Run: headless pygame with SDL's dummy video driver; simulated clock (each Clock.tick advances the game by its frame time, no real sleeping); random seed 0; keys injected as events and as key.get_pressed() state; mouse plan: one left click at the window centre at the start of phase 2, then a move to the lower-right quarter at the start of phase 3.
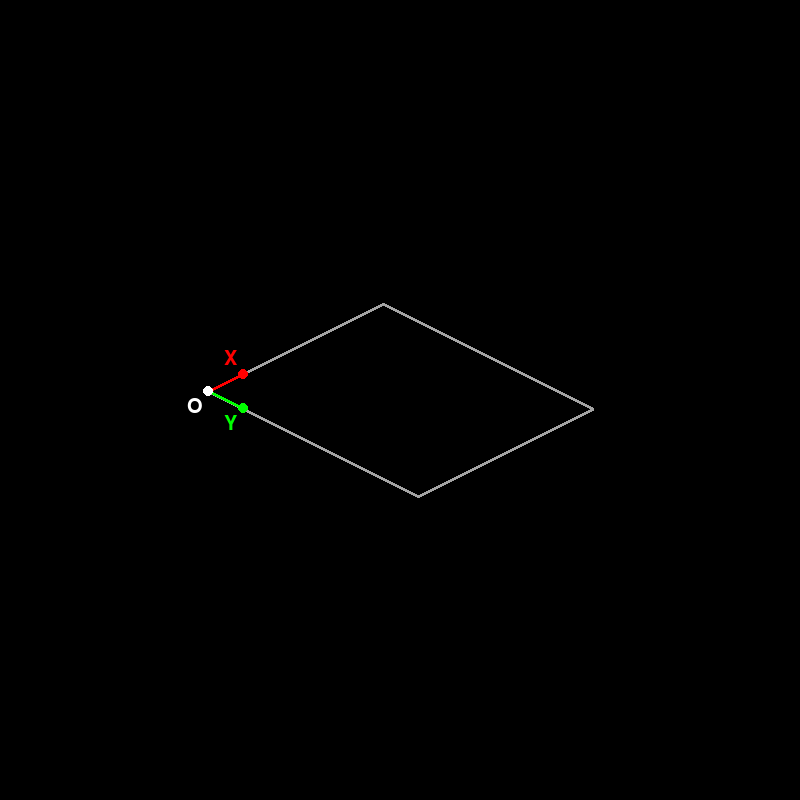
Frame 1 of 4 · flips 1–60 · no input
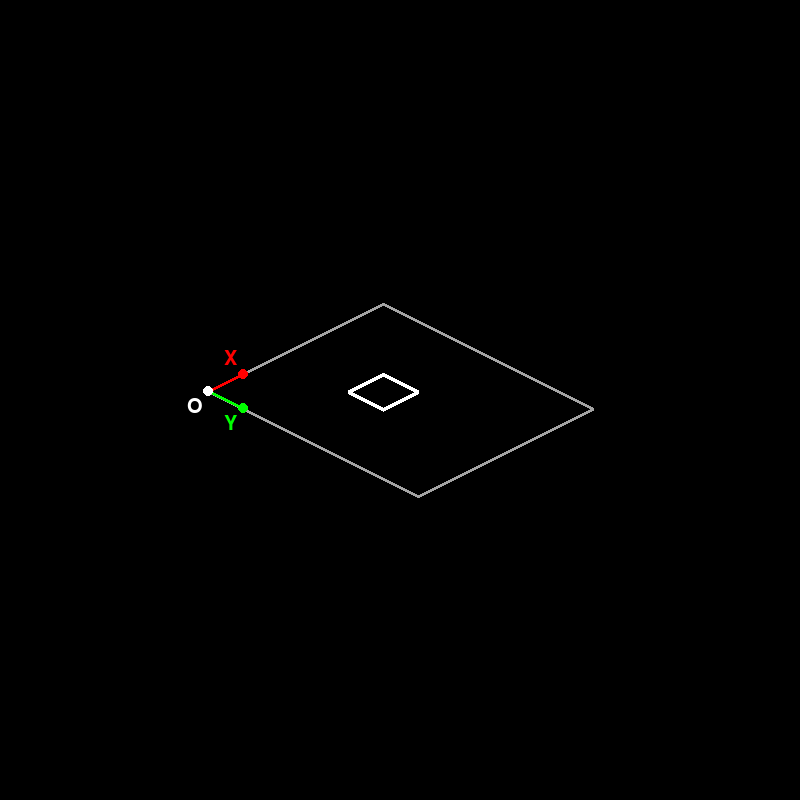
Frame 2 of 4 · flips 61–180 · clicked the window centre · tapped SPACE, RETURN · held RIGHT (→), D
Frame 3 of 4 · flips 181–300 · moved the mouse to the lower-right quarter · held DOWN (↓), S · screen same as frame 1, image omitted
Frame 4 of 4 · flips 301–420 · held LEFT (←), A, UP (↑), W · screen unchanged from frame 3, image omitted

The pygame program that drew these frames:

import pygame

pygame.init()
WIDTH = 800
HEIGHT = 800
window = pygame.display.set_mode((WIDTH, HEIGHT))
clock = pygame.time.Clock()
scroll_x, scroll_y = 0, 0
global game_map


colors = {'g': (40, 128, 40), 'd': (90, 60, 40)}
tilemap = [
    'gdddg',
    'dgddd',
    'ggddg',
    'ggddg',
    'ddddg',
    'dgggd'
]
columns, rows = len(tilemap[0]), len(tilemap)

isometric_tiles = {}
for key, color in colors.items():
    tile_surf = pygame.Surface((50, 50), pygame.SRCALPHA)
    tile_surf.fill(color)
    tile_surf = pygame.transform.rotate(tile_surf, 45)
    isometric_size = tile_surf.get_width()
    tile_surf = pygame.transform.scale(tile_surf, (isometric_size, isometric_size // 2))
    isometric_tiles[key] = tile_surf
tile_size = (isometric_size, isometric_size // 2)


def to_screen(x, y):
    ORIGIN_X = 5
    ORIGIN_Y = 1
    screen_x = (ORIGIN_X * isometric_size) + (x - y) * (isometric_size / 2)
    screen_y = (ORIGIN_Y * (isometric_size // 2)) + (x + y) * ((isometric_size // 2) / 2)
    return screen_x, screen_y

def tileRect(column, row, tile_size):
    x = (column + row) * tile_size[0] // 2
    y = ((columns - column - 1) + row) * tile_size[1] // 2
    return pygame.Rect(x, y, *tile_size)


def draw_tiles():
    global game_map
    game_map = pygame.Surface(((columns + rows) * isometric_size // 2, (columns + rows) * isometric_size // 4),
                              pygame.SRCALPHA)
    for column in range(columns):
        for row in range(rows):
            tile_surf = isometric_tiles[tilemap[row][column]]
            column_1, row_1 = to_screen(column, row)
            tile_rect = tileRect(column_1-scroll_x, row_1-scroll_y, tile_size)
            game_map.blit(tile_surf, tile_rect)

draw_tiles()
map_rect = game_map.get_rect(center=window.get_rect().center)
map_outline = [
    pygame.math.Vector2(0, columns * isometric_size / 4),
    pygame.math.Vector2(columns * isometric_size / 2, 0),
    pygame.math.Vector2((columns + rows) * isometric_size // 2, rows * isometric_size / 4),
    pygame.math.Vector2(rows * isometric_size / 2, (columns + rows) * isometric_size // 4)
]
for pt in map_outline:
    pt += map_rect.topleft

origin = map_outline[0]
x_axis = (map_outline[1] - map_outline[0]) / columns
y_axis = (map_outline[3] - map_outline[0]) / rows


def inverseMat2x2(m):
    a, b, c, d = m[0].x, m[0].y, m[1].x, m[1].y
    det = 1 / (a * d - b * c)
    return [(d * det, -b * det), (-c * det, a * det)]


point_to_grid = inverseMat2x2((x_axis, y_axis))


def transform(p, mat2x2):
    x = p[0] * mat2x2[0][0] + p[1] * mat2x2[1][0]
    y = p[0] * mat2x2[0][1] + p[1] * mat2x2[1][1]
    return pygame.math.Vector2(x, y)


font = pygame.font.SysFont(None, 30)
textO = font.render("O", True, (255, 255, 255))
textX = font.render("X", True, (255, 0, 0))
textY = font.render("Y", True, (0, 255, 0))

p_col, p_row = 2, 2




class Player:
    def __init__(self, x, y):
        self.x, self.y = to_screen(x, y)
        print(x, y)
        self.vx, self.vy = 0, 0

    def update(self, dt):
        self.get_keys()
        self.x += self.vx * dt
        self.y += self.vy * dt

    def get_keys(self):
        self.vx, self.vy = 0, 0
        keys = pygame.key.get_pressed()
        if keys[pygame.K_w]:
            self.vy = -PLAYER_SPEED
        if keys[pygame.K_s]:
            self.vy = PLAYER_SPEED
        if keys[pygame.K_a]:
            self.vx = -PLAYER_SPEED
        if keys[pygame.K_d]:
            self.vx = PLAYER_SPEED
        if self.vx != 0 and self.vy != 0:
            self.vx *= 1.0
            self.vy *= 0.50


pygame.key.set_repeat(400, 100)
PLAYER_SPEED = 300

player = Player((WIDTH / 2) / isometric_size, (HEIGHT / 2) / isometric_size//2)
run = True
while run:
    dt = clock.tick(100)/1000
    for event in pygame.event.get():
        if event.type == pygame.QUIT:
            run = False
        if event.type == pygame.KEYDOWN:
            if event.key == pygame.K_a and p_col > 0:
                p_col -= 1
            if event.key == pygame.K_d and p_col < columns - 1:
                p_col += 1
            if event.key == pygame.K_w and p_row > 0:
                p_row -= 1
            if event.key == pygame.K_s and p_row < rows - 1:
                p_row += 1

    p_position = transform((p_col + 0.5, p_row + 0.5), (x_axis, y_axis)) + origin
    m_pos = pygame.mouse.get_pos()
    m_grid_pos = transform(pygame.math.Vector2(m_pos) - origin, point_to_grid)
    m_col, m_row = int(m_grid_pos[0]), int(m_grid_pos[1])

    player.update(dt)
    # -------------------------------------------------- CAMERA SCROLLING ----------------------------------------#
    if player.x - scroll_x != WIDTH / 2:
        scroll_x += (player.x - (scroll_x + WIDTH / 2)) / 10
    if player.y - scroll_y != HEIGHT / 2:
        scroll_y += (player.y - (scroll_y + HEIGHT / 2)) / 10
    # -------------------------------------------------- CAMERA SCROLLING ----------------------------------------#

    draw_tiles()

    window.fill((0, 0, 0))
    window.blit(game_map, map_rect)
    pygame.draw.lines(window, (164, 164, 164), True, map_outline, 3)
    pygame.draw.line(window, (255, 0, 0), origin, origin + x_axis, 3)
    pygame.draw.line(window, (0, 255, 0), origin, origin + y_axis, 3)
    pygame.draw.circle(window, (255, 255, 255), origin, 5)
    pygame.draw.circle(window, (255, 0, 0), origin + x_axis, 5)
    pygame.draw.circle(window, (0, 255, 0), origin + y_axis, 5)
    window.blit(textO, textO.get_rect(topright=origin + (-5, 5)))
    window.blit(textX, textX.get_rect(bottomright=origin + x_axis + (-5, -5)))
    window.blit(textY, textX.get_rect(topright=origin + y_axis + (-5, 5)))
    # pygame.draw.ellipse(window, (255, 255, 0), (p_position[0] - 16, p_position[1] - 8, 32, 16))
    if 0 <= m_grid_pos[0] < columns and 0 <= m_grid_pos[1] < rows:
        tile_rect = tileRect(m_col, m_row, tile_size).move(map_rect.topleft)
        pts = [tile_rect.midleft, tile_rect.midtop, tile_rect.midright, tile_rect.midbottom]
        pygame.draw.lines(window, (255, 255, 255), True, pts, 4)
    pygame.display.update()

pygame.quit()
exit()
